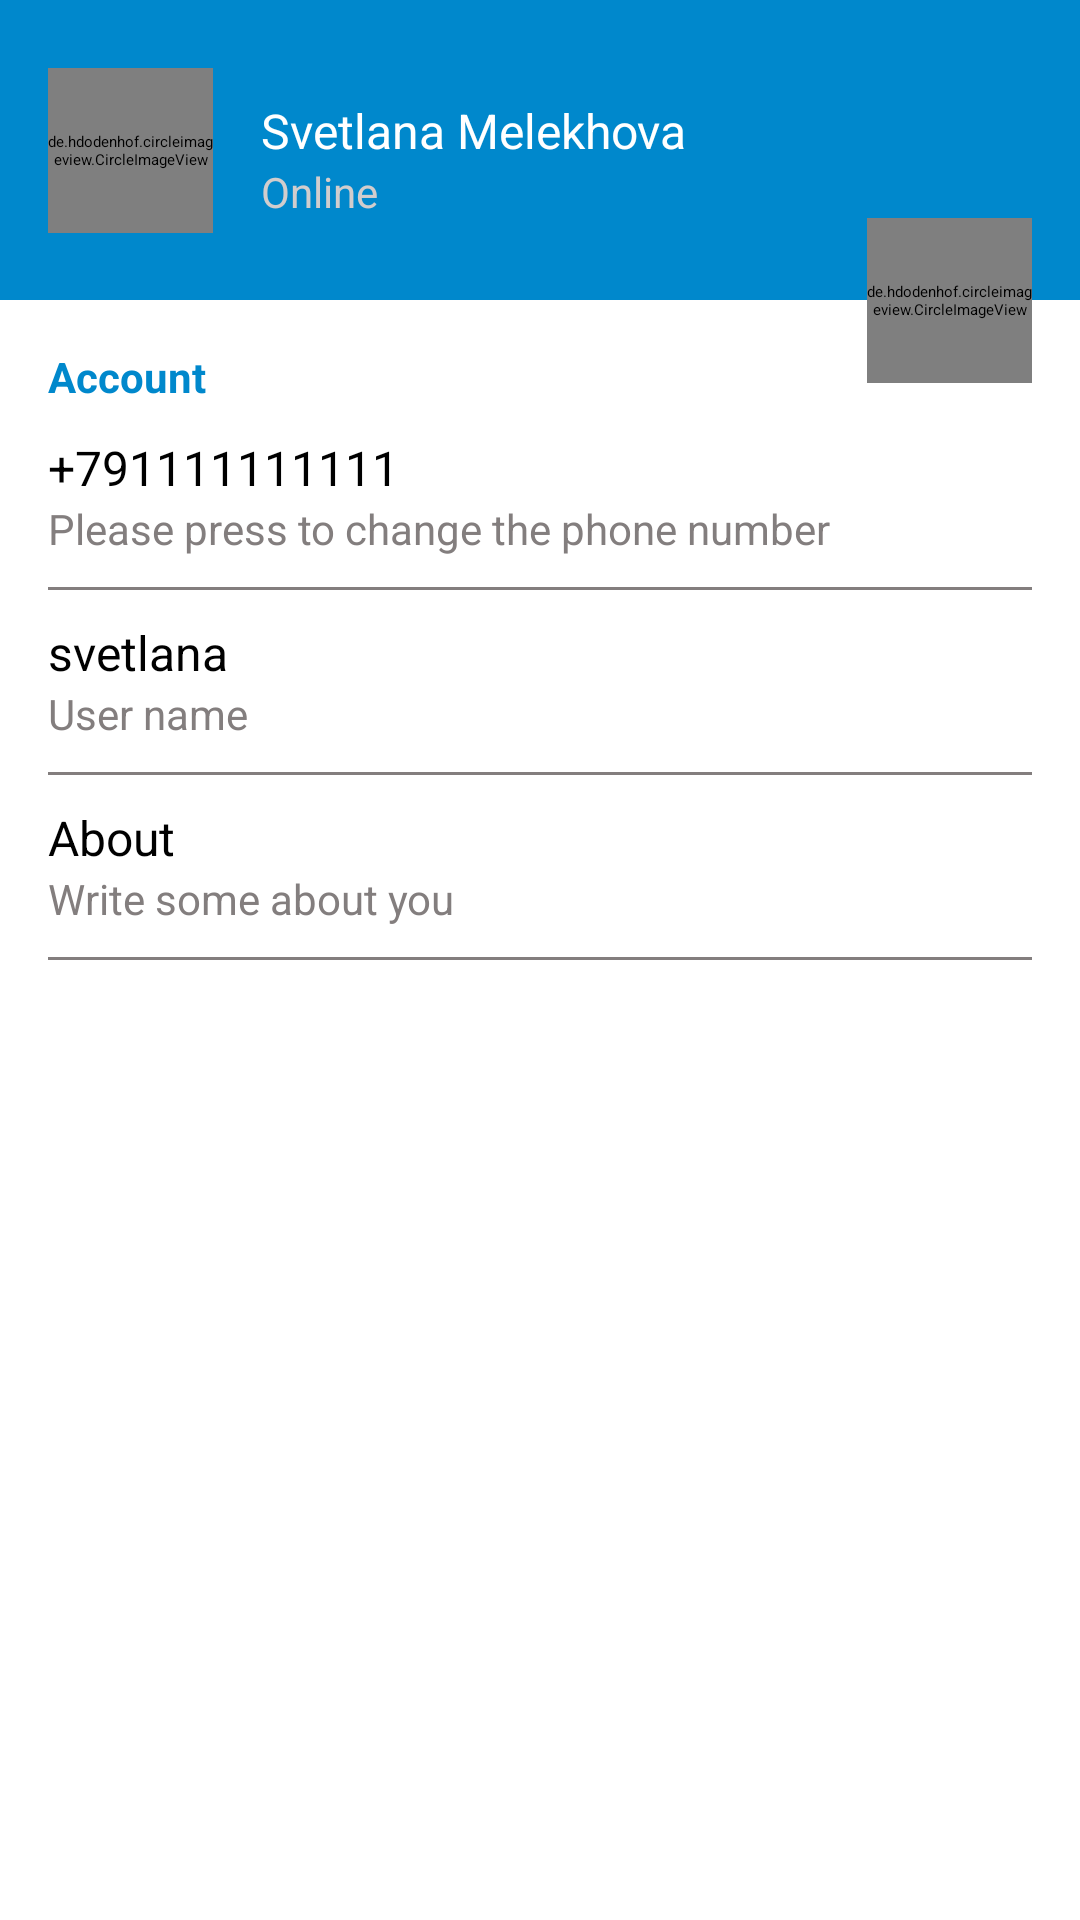

This screen was rendered from an Android layout file. Write that file and the resources it references.
<!-- AndroidManifest.xml: application theme Theme.Telegram -->
<!-- res/layout/fragment_settings.xml -->
<?xml version="1.0" encoding="utf-8"?>
<androidx.constraintlayout.widget.ConstraintLayout xmlns:android="http://schemas.android.com/apk/res/android"
    xmlns:tools="http://schemas.android.com/tools"
    android:layout_width="match_parent"
    android:layout_height="match_parent"
    xmlns:app="http://schemas.android.com/apk/res-auto"
    tools:context=".ui.fragment.SettingsFragment">


    <androidx.constraintlayout.widget.ConstraintLayout
        android:id="@+id/settings_header_bloc"
        android:layout_width="match_parent"
        android:layout_height="100dp"
        android:background="@color/colorPrimary"
        app:layout_constraintEnd_toEndOf="parent"
        app:layout_constraintStart_toStartOf="parent"
        app:layout_constraintTop_toTopOf="parent">

        <de.hdodenhof.circleimageview.CircleImageView
            android:id="@+id/settings_user_photo"
            android:layout_width="@dimen/settings_user_photo_width"
            android:layout_height="@dimen/settings_user_photo_height"
            android:layout_marginStart="@dimen/horizontal_margin"
            android:src="@drawable/default_photo"
            app:civ_circle_background_color="@color/colorAccent"
            app:layout_constraintBottom_toBottomOf="parent"
            app:layout_constraintStart_toStartOf="parent"
            app:layout_constraintTop_toTopOf="parent" />

        <TextView
            android:id="@+id/settings_username"
            android:layout_width="0dp"
            android:layout_height="wrap_content"
            android:layout_marginStart="@dimen/horizontal_margin"
            android:layout_marginTop="@dimen/vertical_margin"
            android:text="@string/settings_default_username"
            android:textColor="@color/colorAccent"
            android:textSize="@dimen/normalText"
            app:layout_constraintEnd_toEndOf="parent"
            app:layout_constraintStart_toEndOf="@id/settings_user_photo"
            app:layout_constraintTop_toTopOf="@id/settings_user_photo" />

        <TextView
            android:layout_width="0dp"
            android:layout_height="wrap_content"
            android:layout_marginStart="@dimen/horizontal_margin"
            android:text="@string/settings_default_status"
            android:textColor="@color/colorAccentDark"
            android:textSize="@dimen/smallText"
            app:layout_constraintEnd_toEndOf="parent"
            app:layout_constraintStart_toEndOf="@id/settings_user_photo"
            app:layout_constraintTop_toBottomOf="@id/settings_username" />

    </androidx.constraintlayout.widget.ConstraintLayout>

    <TextView
        android:id="@+id/settings_text_account"
        android:layout_width="match_parent"
        android:layout_height="wrap_content"
        android:layout_marginStart="@dimen/horizontal_margin"
        android:layout_marginTop="@dimen/vertical_large_margin"
        android:text="@string/settings_text_account"
        android:textColor="@color/colorPrimary"
        android:textSize="@dimen/smallText"
        android:textStyle="bold"
        app:layout_constraintTop_toBottomOf="@id/settings_header_bloc"/>

    <androidx.constraintlayout.widget.ConstraintLayout
        android:id="@+id/settings_btn_change_number_phone"
        style="@style/settingsButtons"
        app:layout_constraintEnd_toEndOf="parent"
        app:layout_constraintStart_toStartOf="parent"
        app:layout_constraintTop_toBottomOf="@id/settings_text_account">

        <TextView
            android:id="@+id/settings_phone_number"
            style="@style/normalText"
            android:text="@string/settings_default_number"
            app:layout_constraintStart_toStartOf="parent"
            app:layout_constraintTop_toTopOf="@id/settings_btn_change_number_phone" />

        <TextView
            android:id="@+id/settings_label_phone_number"
            style="@style/smallText"
            android:text="@string/settings_label_phone_number"
            app:layout_constraintStart_toStartOf="parent"
            app:layout_constraintTop_toBottomOf="@id/settings_phone_number" />

        <View
            style="@style/separator"
            app:layout_constraintEnd_toEndOf="parent"
            app:layout_constraintStart_toStartOf="parent"
            app:layout_constraintTop_toBottomOf="@id/settings_label_phone_number" />
    </androidx.constraintlayout.widget.ConstraintLayout>

    <androidx.constraintlayout.widget.ConstraintLayout
        android:id="@+id/settings_btn_change_login"
        style="@style/settingsButtons"
        app:layout_constraintEnd_toEndOf="parent"
        app:layout_constraintStart_toStartOf="parent"
        app:layout_constraintTop_toBottomOf="@id/settings_btn_change_number_phone">

        <TextView
            android:id="@+id/settings_login"
            style="@style/normalText"
            android:text="@string/settings_default_login"
            app:layout_constraintStart_toStartOf="parent"
            app:layout_constraintTop_toTopOf="@id/settings_btn_change_login" />

        <TextView
            android:id="@+id/settings_label_login"
            style="@style/smallText"
            android:text="@string/settings_label_login"
            app:layout_constraintStart_toStartOf="parent"
            app:layout_constraintTop_toBottomOf="@id/settings_login" />

        <View
            style="@style/separator"
            app:layout_constraintEnd_toEndOf="parent"
            app:layout_constraintStart_toStartOf="parent"
            app:layout_constraintTop_toBottomOf="@id/settings_label_login" />
    </androidx.constraintlayout.widget.ConstraintLayout>

    <androidx.constraintlayout.widget.ConstraintLayout
        android:id="@+id/settings_btn_change_bio"
        style="@style/settingsButtons"
        app:layout_constraintEnd_toEndOf="parent"
        app:layout_constraintStart_toStartOf="parent"
        app:layout_constraintTop_toBottomOf="@id/settings_btn_change_login">

        <TextView
            android:id="@+id/settings_bio"
            style="@style/normalText"
            android:text="@string/settings_default_bio"
            app:layout_constraintStart_toStartOf="parent"
            app:layout_constraintTop_toTopOf="@id/settings_btn_change_bio" />

        <TextView
            android:id="@+id/settings_label_bio"
            style="@style/smallText"
            android:text="@string/settings_label_bio"
            app:layout_constraintStart_toStartOf="parent"
            app:layout_constraintTop_toBottomOf="@id/settings_bio" />

        <View
            style="@style/separator"
            app:layout_constraintEnd_toEndOf="parent"
            app:layout_constraintStart_toStartOf="parent"
            app:layout_constraintTop_toBottomOf="@id/settings_label_bio" />
    </androidx.constraintlayout.widget.ConstraintLayout>

    <de.hdodenhof.circleimageview.CircleImageView
        android:id="@+id/settings_change_photo"
        android:layout_width="@dimen/settings_user_photo_width"
        android:layout_height="@dimen/settings_user_photo_height"
        android:src="@drawable/ic_camera"
        android:layout_marginEnd="@dimen/horizontal_margin"
        app:civ_border_color="@color/colorGrey"
        app:civ_circle_background_color="@color/colorAccent"
        app:layout_constraintBottom_toBottomOf="@+id/settings_header_bloc"
        app:layout_constraintEnd_toEndOf="parent"
        app:layout_constraintTop_toBottomOf="@+id/settings_header_bloc" />

</androidx.constraintlayout.widget.ConstraintLayout>
<!-- resources referenced by this layout -->
<resources>
  <color name="colorAccent">#FFFFFF</color>
  <color name="colorAccentDark">#D1CDCD</color>
  <color name="colorGrey">#837E7E</color>
  <color name="colorPrimary">#0088CC</color>
  <dimen name="horizontal_margin">16dp</dimen>
  <dimen name="normalText">16sp</dimen>
  <dimen name="settings_user_photo_height">55dp</dimen>
  <dimen name="settings_user_photo_width">55dp</dimen>
  <dimen name="smallText">14sp</dimen>
  <dimen name="vertical_large_margin">16dp</dimen>
  <dimen name="vertical_margin">10dp</dimen>
  <string name="settings_default_bio">About</string>
  <string name="settings_default_login">svetlana</string>
  <string name="settings_default_number">+791111111111</string>
  <string name="settings_default_status">Online</string>
  <string name="settings_default_username">Svetlana Melekhova</string>
  <string name="settings_label_bio">Write some about you</string>
  <string name="settings_label_login">User name</string>
  <string name="settings_label_phone_number">Please press to change the phone number</string>
  <string name="settings_text_account">Account</string>
  <style name="normalText">
          <item name="android:layout_width">wrap_content</item>
          <item name="android:layout_height">wrap_content</item>
          <item name="android:layout_marginStart">@dimen/horizontal_margin</item>
          <item name="android:textSize">@dimen/normalText</item>
          <item name="android:textColor">@color/colorBlack</item>
      </style>
  <style name="separator">
          <item name="android:layout_width">match_parent</item>
          <item name="android:background">@color/colorGrey</item>
          <item name="android:layout_marginStart">@dimen/horizontal_margin</item>
          <item name="android:layout_marginEnd">@dimen/horizontal_margin</item>
          <item name="android:layout_marginTop">@dimen/vertical_margin</item>
          <item name="android:layout_height">1dp</item>
      </style>
  <style name="settingsButtons">
          <item name="android:layout_width">match_parent</item>
          <item name="android:layout_marginTop">@dimen/vertical_margin</item>
          <item name="android:layout_height">wrap_content</item>
          <item name="android:background">@drawable/ripple_effect</item>
          <item name="android:clickable">true</item>
          <item name="android:focusable">true</item>
  
      </style>
  <style name="smallText">
          <item name="android:layout_width">wrap_content</item>
          <item name="android:layout_height">wrap_content</item>
          <item name="android:layout_marginStart">@dimen/horizontal_margin</item>
          <item name="android:textSize">@dimen/smallText</item>
          <item name="android:textColor">@color/colorGrey</item>
      </style>
  <color name="colorBlack">#000000</color>
  <color name="purple_500">#0088CC</color>
  <color name="white">#FFFFFFFF</color>
  <color name="teal_200">#FF03DAC5</color>
  <color name="teal_700">#FF018786</color>
  <color name="black">#FF000000</color>
  <style name="actionMenu" parent="Theme.AppCompat.Light">
          <item name="background">@color/colorAccent</item>
          <item name="android:actionMenuTextColor">@color/black</item>
      </style>
  <color name="material_drawer_background">#F9F9F9</color>
  <color name="material_drawer_primary_text">@color/colorBlack</color>
  <color name="material_drawer_primary_icon">#8A000000</color>
  <color name="material_drawer_secondary_text">#8A000000</color>
  <color name="material_drawer_hint_text">#42000000</color>
  <color name="material_drawer_divider">#1F000000</color>
  <color name="material_drawer_selected">#1F2196F3</color>
  <color name="material_drawer_selected_text">#2196F3</color>
  <color name="material_drawer_header_selection_text">@color/colorAccent</color>
</resources>
